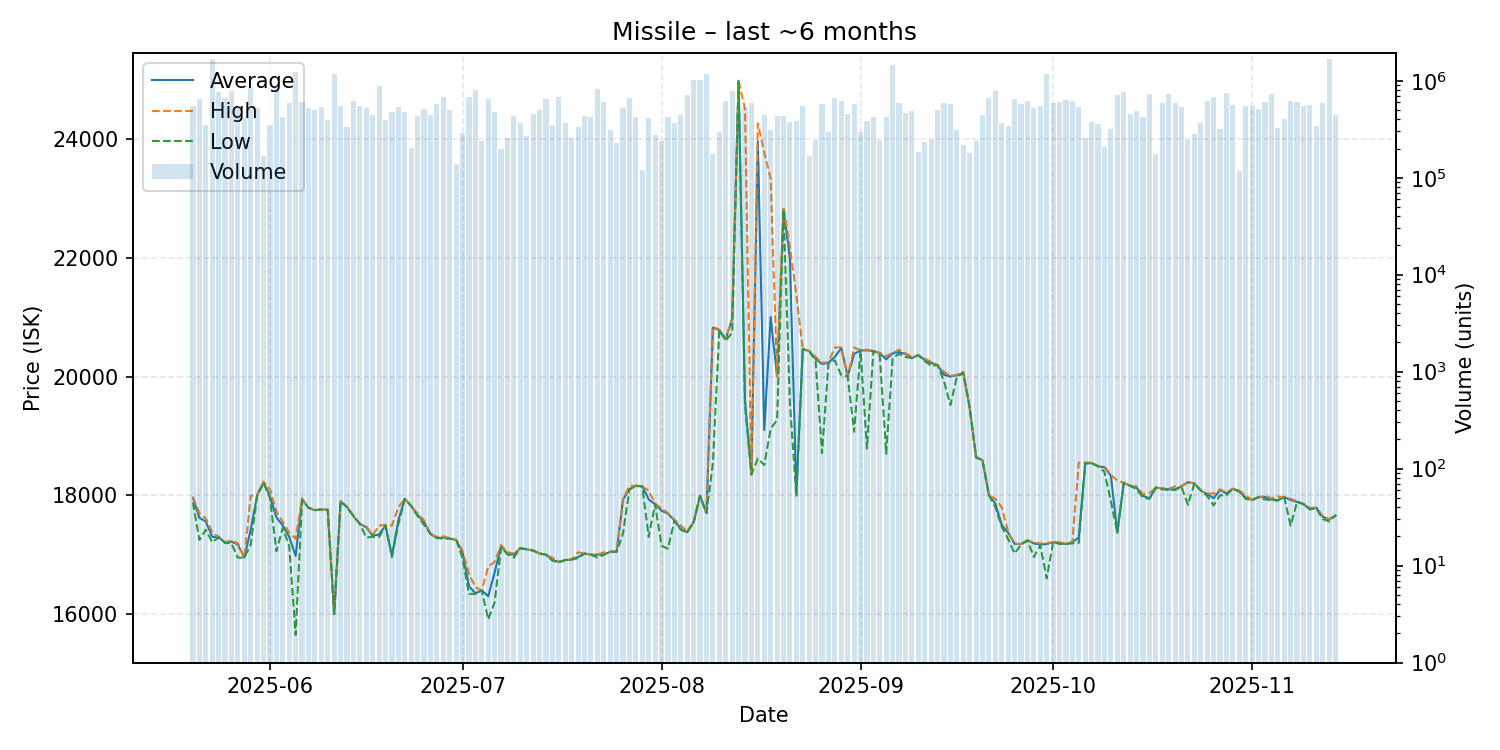

The table this chart was drawn from, first rows:
date, average, highest, lowest, order_count, volume
2025-05-20, 17960, 17970, 17880, 70, 550812
2025-05-21, 17620, 17700, 17250, 69, 648298
2025-05-22, 17560, 17610, 17420, 45, 349797
2025-05-23, 17300, 17380, 17210, 97, 1667775
2025-05-24, 17300, 17300, 17290, 58, 761818
2025-05-25, 17200, 17210, 17200, 61, 670356
2025-05-26, 17220, 17240, 17190, 53, 785621
2025-05-27, 17170, 17190, 16950, 39, 533758
2025-05-28, 16950, 16950, 16950, 45, 414922
2025-05-29, 17420, 17990, 17170, 39, 864513
2025-05-30, 18000, 18010, 17990, 44, 525152
2025-05-31, 18220, 18230, 18210, 35, 166415
2025-06-01, 17980, 18100, 17960, 48, 345554
2025-06-02, 17630, 17730, 17060, 40, 878397
2025-06-03, 17490, 17550, 17450, 41, 419049
2025-06-04, 17300, 17370, 17140, 44, 594187
2025-06-05, 16980, 17270, 15650, 54, 1237992
2025-06-06, 17930, 17950, 17920, 46, 597759
2025-06-07, 17790, 17790, 17790, 50, 518683
2025-06-08, 17750, 17750, 17750, 53, 502359
2025-06-09, 17760, 17760, 17760, 61, 538630
2025-06-10, 17760, 17760, 17750, 40, 398040
2025-06-11, 16000, 16000, 16000, 42, 1181202
2025-06-12, 17900, 17900, 17900, 41, 546557
2025-06-13, 17800, 17810, 17800, 30, 337250
2025-06-14, 17650, 17650, 17650, 49, 625338
2025-06-15, 17520, 17520, 17520, 54, 542763
2025-06-16, 17460, 17480, 17290, 48, 522246
2025-06-17, 17320, 17330, 17300, 60, 441950
2025-06-18, 17340, 17490, 17300, 50, 892514
2025-06-19, 17490, 17500, 17490, 38, 394787
2025-06-20, 16980, 17490, 16960, 41, 474229
2025-06-21, 17580, 17800, 17510, 52, 540827
2025-06-22, 17940, 17940, 17940, 47, 480604
2025-06-23, 17820, 17820, 17820, 32, 202712
2025-06-24, 17670, 17690, 17650, 45, 428475
2025-06-25, 17550, 17580, 17500, 45, 514643
2025-06-26, 17350, 17350, 17350, 37, 439435
2025-06-27, 17280, 17300, 17280, 38, 571281
2025-06-28, 17290, 17310, 17270, 40, 672373
2025-06-29, 17270, 17280, 17270, 31, 504888
2025-06-30, 17250, 17250, 17250, 21, 137713
2025-07-01, 17040, 17070, 16940, 30, 287087
2025-07-02, 16470, 16680, 16340, 46, 686582
2025-07-03, 16350, 16450, 16340, 41, 798186
2025-07-04, 16400, 16400, 16400, 21, 238593
2025-07-05, 16300, 16800, 15910, 51, 649899
2025-07-06, 16700, 16880, 16200, 42, 477083
2025-07-07, 17150, 17160, 17120, 40, 199173
2025-07-08, 17010, 17040, 17010, 29, 253754
2025-07-09, 17000, 17020, 16950, 52, 433463
2025-07-10, 17110, 17110, 17110, 43, 364022
2025-07-11, 17090, 17090, 17090, 36, 268920
2025-07-12, 17070, 17070, 17070, 39, 453104
2025-07-13, 17020, 17020, 17020, 45, 499516
2025-07-14, 17000, 17000, 17000, 46, 643450
2025-07-15, 16910, 16950, 16900, 51, 350864
2025-07-16, 16880, 16880, 16870, 41, 686422
2025-07-17, 16910, 16910, 16910, 35, 362575
2025-07-18, 16920, 16920, 16920, 28, 256071
... 119 more rows
